The GitHub repository pegasis470/Herbs contains a labelled image folder "Herbs" with 10 categories: belimbing wuluh, jambu biji, jeruk nipis, kemangi, lidah buaya, nangka, pandan, pepaya, seledri, sirih. Examples follow, each with its label.

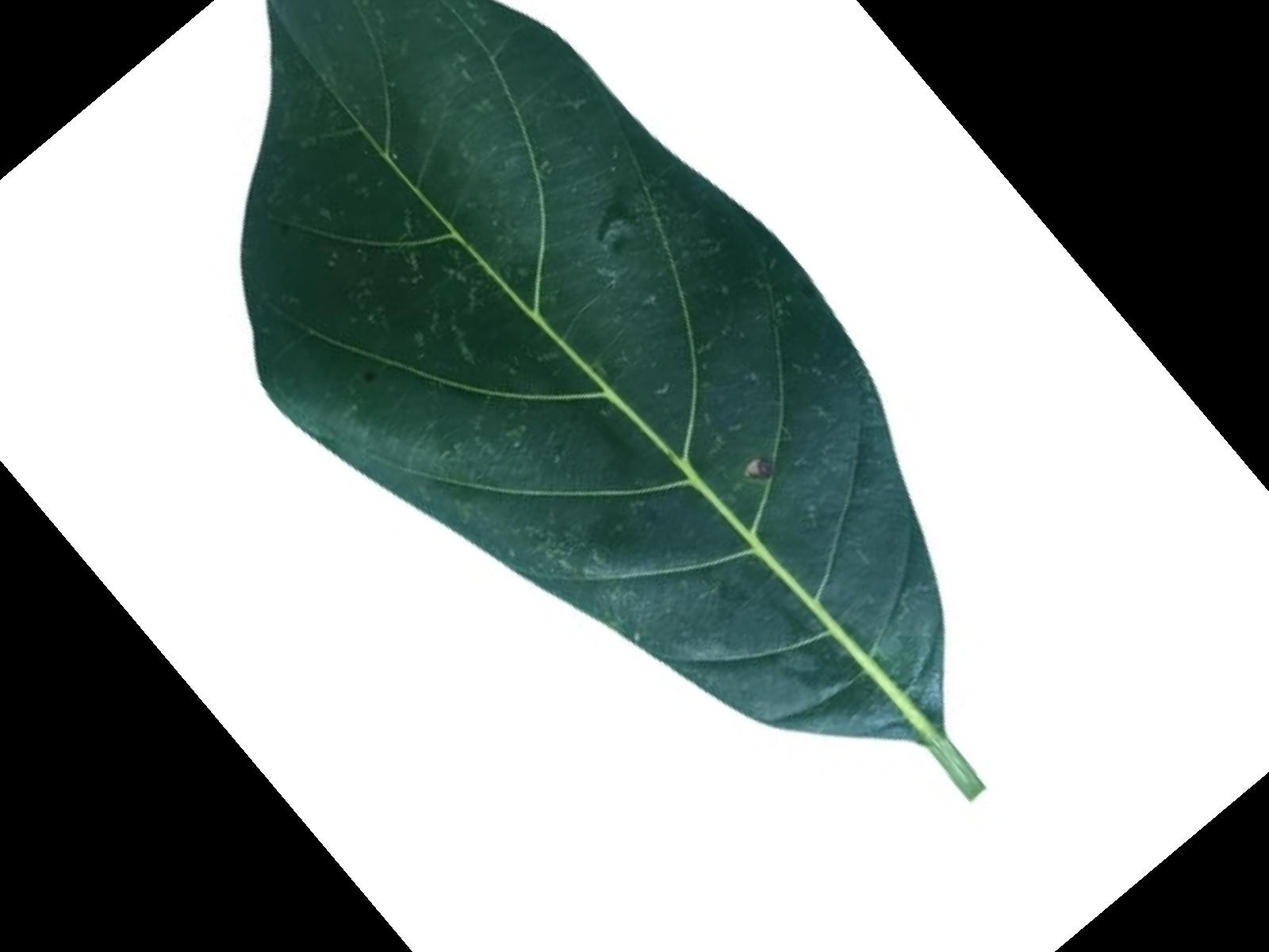
Label: nangka

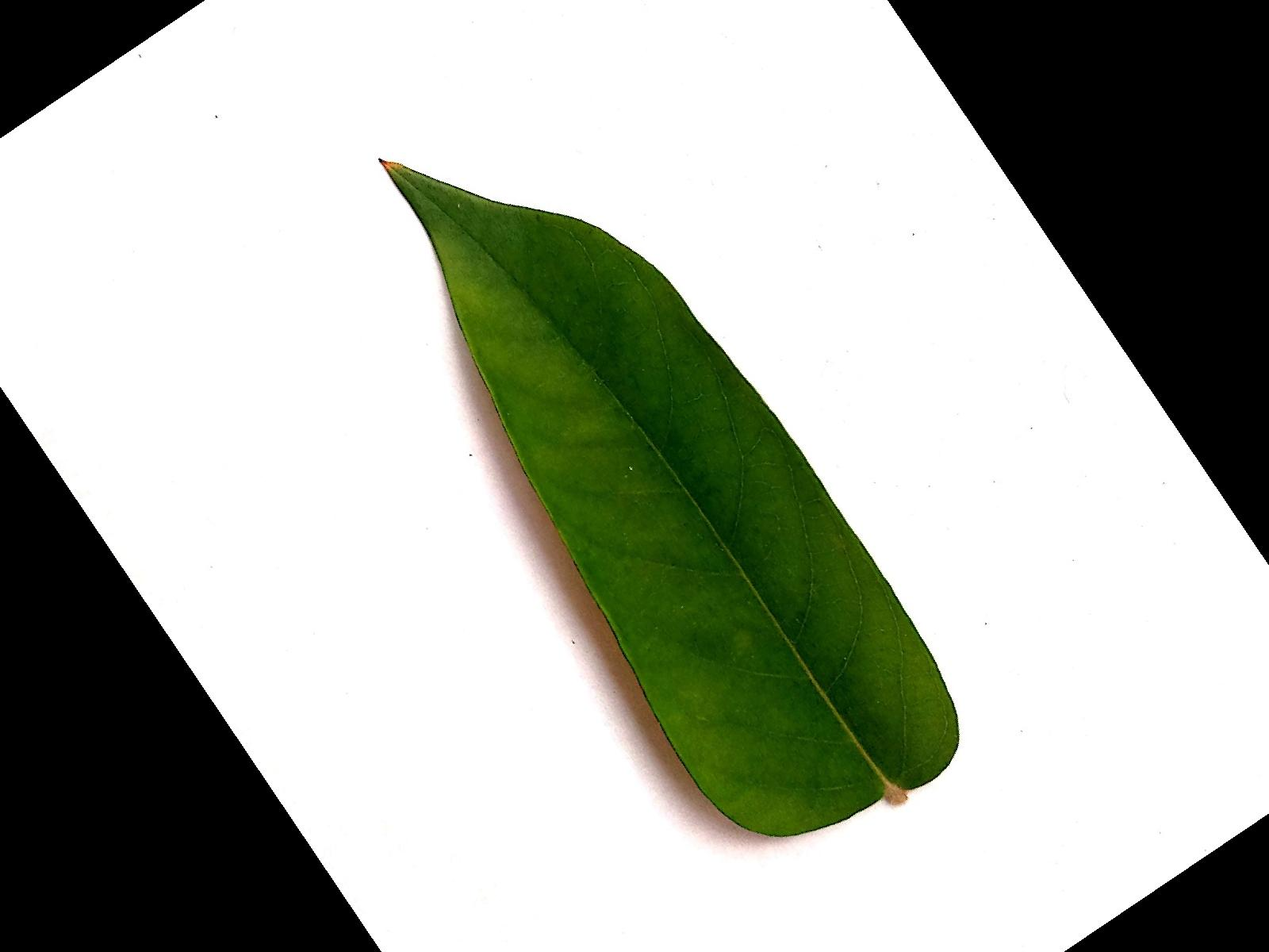
Label: belimbing wuluh

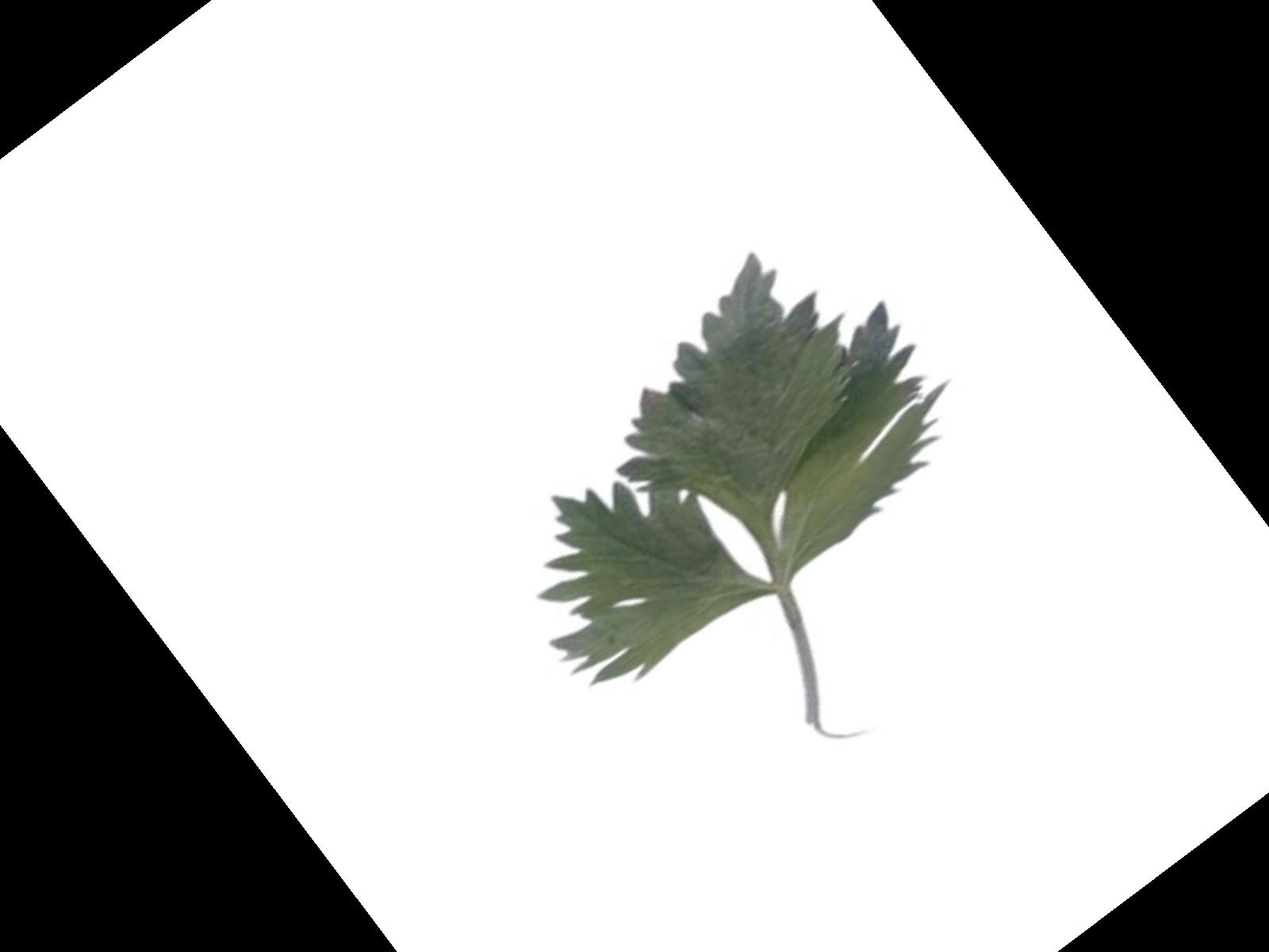
Label: seledri

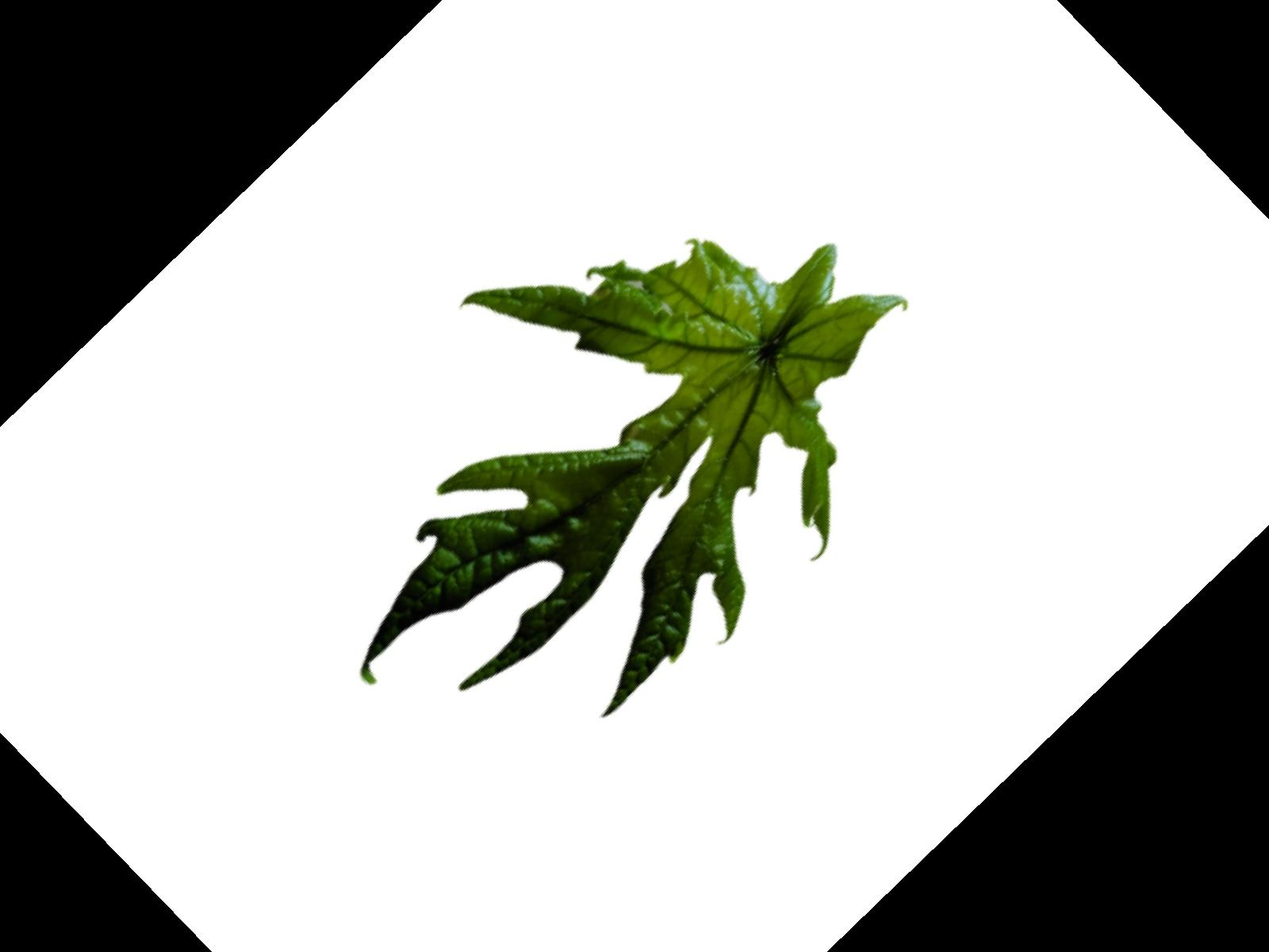
Label: pepaya

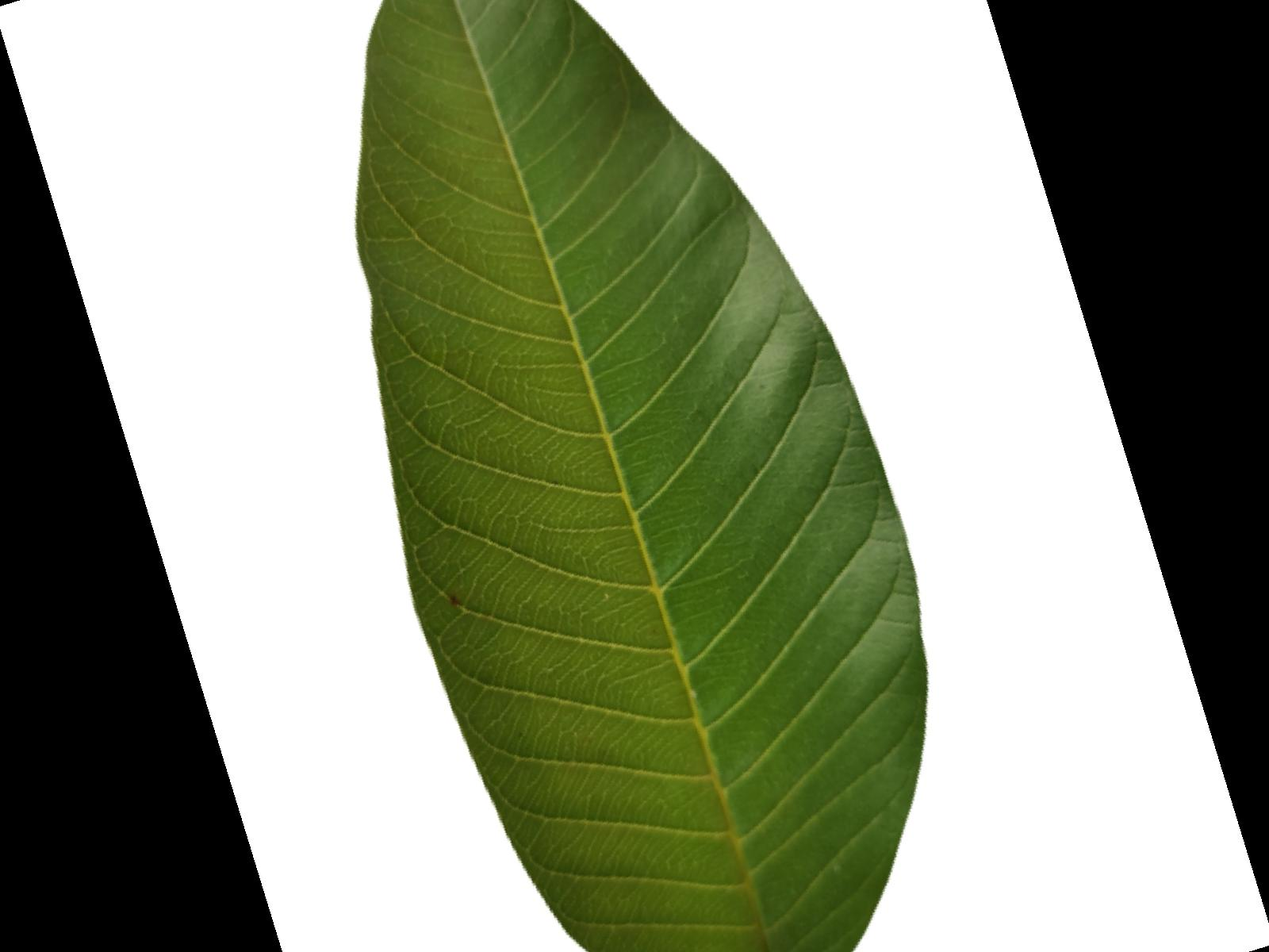
Label: jambu biji

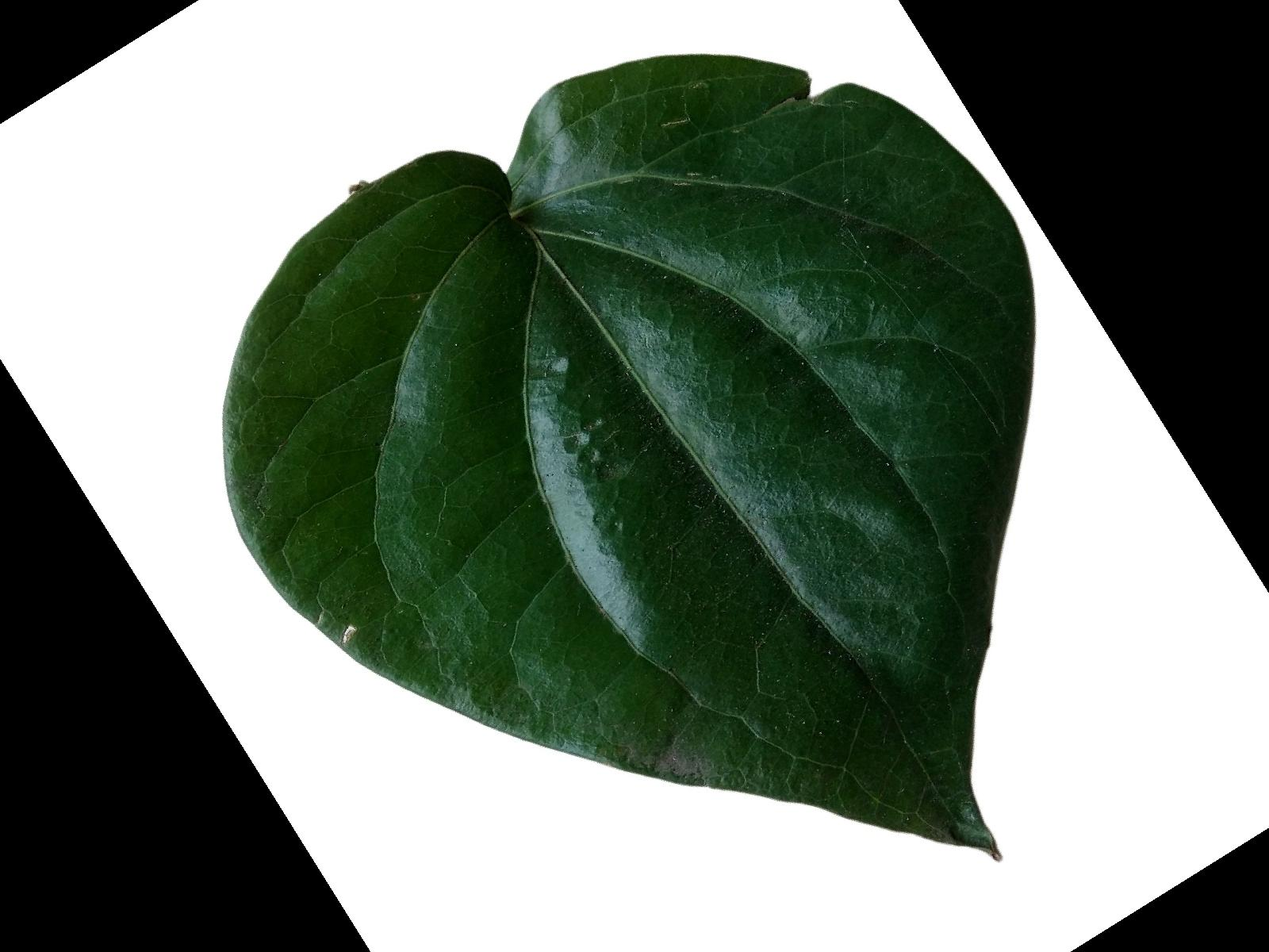
Label: sirih
